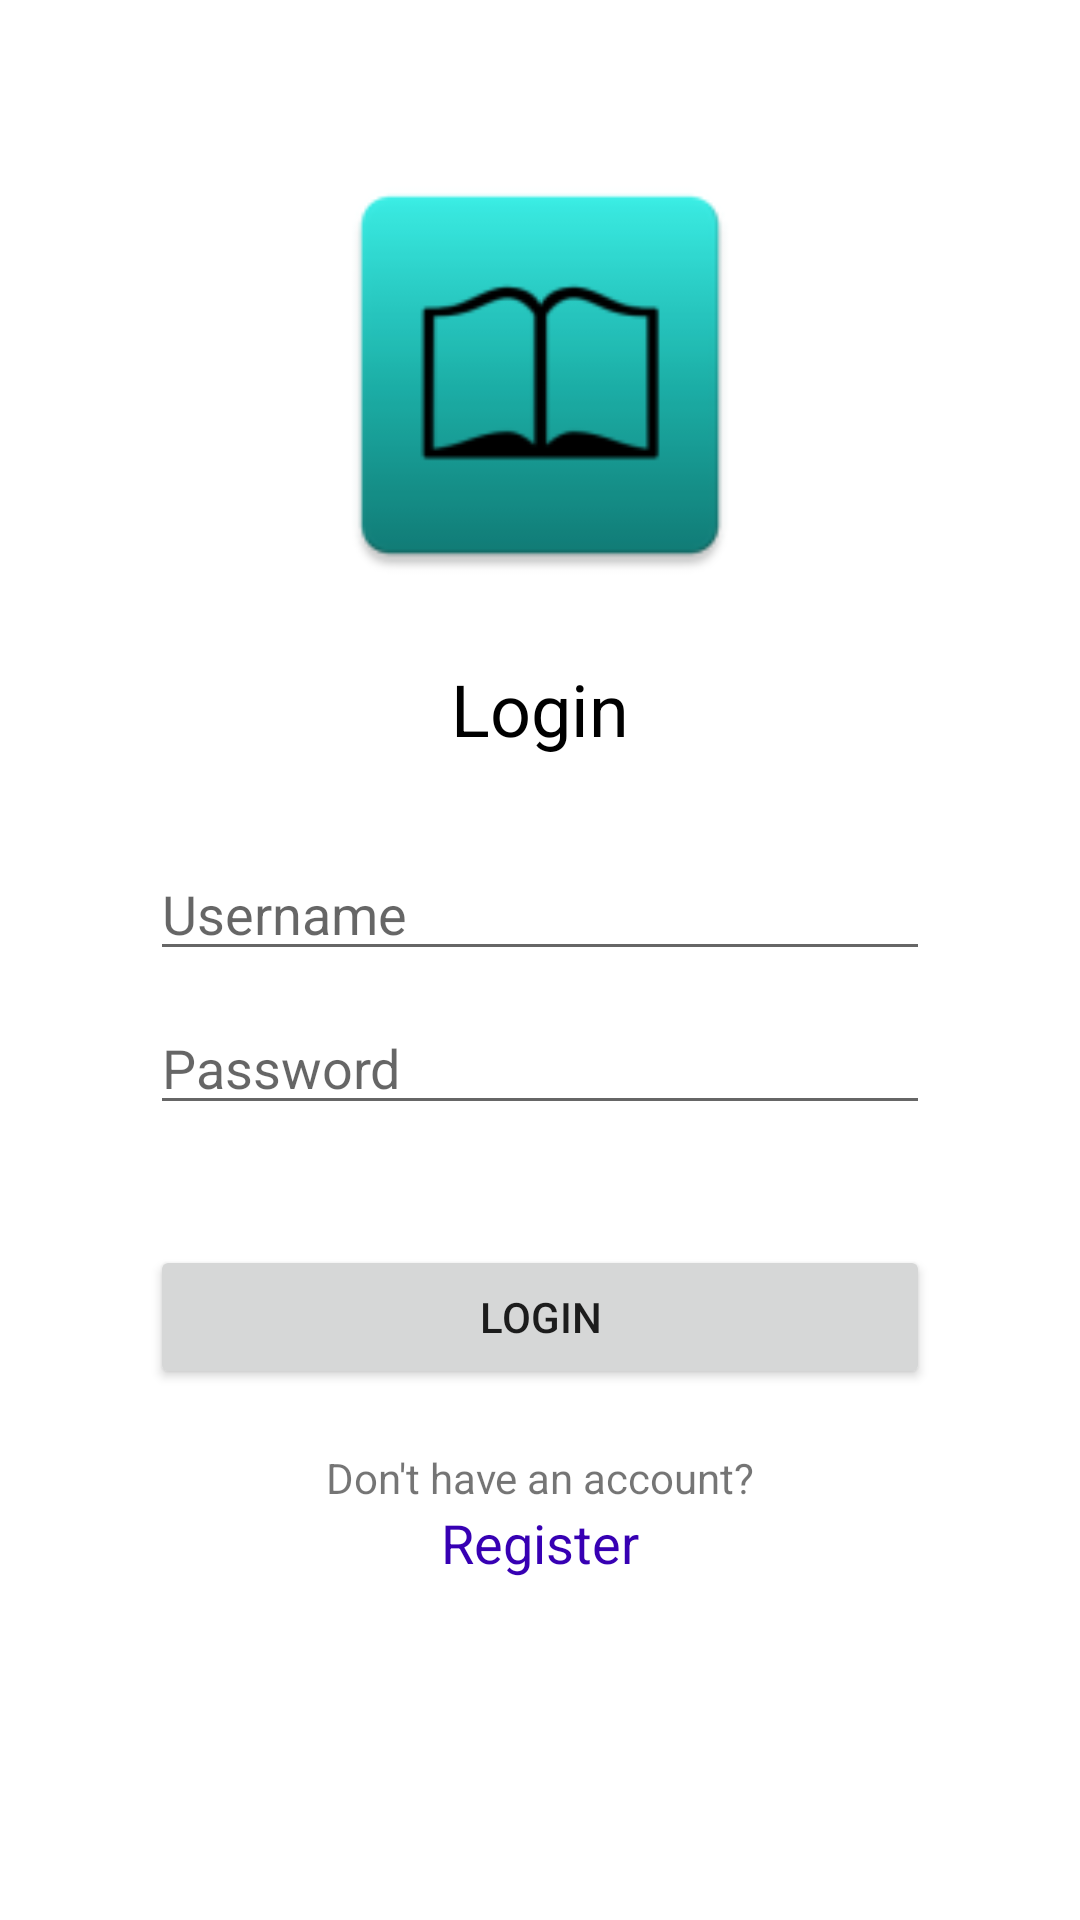

Layout XML and referenced resources for this Android screen:
<!-- AndroidManifest.xml: application theme Theme.EduardAymerich_app_books -->
<!-- res/layout/activity_login.xml -->
<?xml version="1.0" encoding="utf-8"?>
<LinearLayout xmlns:android="http://schemas.android.com/apk/res/android"
    xmlns:app="http://schemas.android.com/apk/res-auto"
    xmlns:tools="http://schemas.android.com/tools"
    android:layout_width="match_parent"
    android:layout_height="match_parent"
    android:orientation="vertical"
    tools:context=".LoginActivity">

    <RelativeLayout
        android:layout_width="fill_parent"
        android:layout_height="wrap_content"
        android:gravity="center_horizontal"
        android:layout_marginTop="50dp"
        android:layout_marginBottom="10dp" >

        <ImageButton
            android:id="@+id/imgbtn"
            android:layout_width="150dp"
            android:layout_height="150dp"
            android:scaleType="fitXY"
            android:gravity="center"
            android:background="@android:color/transparent"
            android:src="@mipmap/ic_launcher" />

    </RelativeLayout>

    <TextView
        android:layout_width="match_parent"
        android:layout_height="wrap_content"
        android:gravity="center"
        android:padding="10dp"
        android:text="@string/login"
        android:textColor="@color/black"
        android:textSize="24sp" />

    <EditText
        android:id="@+id/input_username"
        android:layout_width="match_parent"
        android:layout_height="wrap_content"
        android:hint="@string/username"
        android:layout_marginLeft="50dp"
        android:layout_marginTop="20dp"
        android:layout_marginRight="50dp"
        android:layout_marginBottom="5dp"
        />

    <EditText
        android:id="@+id/input_password"
        android:layout_width="match_parent"
        android:layout_height="wrap_content"
        android:hint="@string/password"
        android:inputType="textPassword"
        android:maxLines="1"
        android:layout_marginLeft="50dp"
        android:layout_marginTop="5dp"
        android:layout_marginRight="50dp"
        android:layout_marginBottom="20dp" />

    <Button
        android:id="@+id/button_login"
        android:layout_width="match_parent"
        android:layout_height="wrap_content"
        android:layout_marginLeft="50dp"
        android:layout_marginTop="20dp"
        android:layout_marginRight="50dp"
        android:layout_marginBottom="20dp"
        android:text="@string/login" />

    <TextView
        android:layout_width="match_parent"
        android:layout_height="wrap_content"
        android:text="@string/not_user"
        android:gravity="center" />

    <TextView
        android:id="@+id/to_register"
        android:layout_width="match_parent"
        android:layout_height="wrap_content"
        android:text="@string/register"
        android:gravity="center"
        android:textSize="18sp"
        android:clickable="true"
        android:onClick="onClickToRegister"
        android:focusable="true"
        android:textColor="?colorPrimaryVariant" />

</LinearLayout>
<!-- resources referenced by this layout -->
<resources>
  <color name="black">#FF000000</color>
  <!-- mipmap ic_launcher: png bitmap (mipmap-hdpi, 3157 bytes) -->
  <string name="login">Login</string>
  <string name="not_user">Don\'t have an account?</string>
  <string name="password">Password</string>
  <string name="register">Register</string>
  <string name="username">Username</string>
  <style name="Theme.EduardAymerich_app_books" parent="Theme.MaterialComponents.DayNight.DarkActionBar">
          
          <item name="colorPrimary">@color/purple_500</item>
          <item name="colorPrimaryVariant">@color/purple_700</item>
          <item name="colorOnPrimary">@color/white</item>
          
          <item name="colorSecondary">@color/teal_200</item>
          <item name="colorSecondaryVariant">@color/teal_700</item>
          <item name="colorOnSecondary">@color/black</item>
          
          <item name="android:statusBarColor" tools:targetApi="l">?attr/colorPrimaryVariant</item>
          
      </style>
  <color name="white">#FFFFFFFF</color>
  <!-- not gathered from this repository: default colours our renderer supplied (Android Studio template values) -->
  <color name="purple_500">#FF6200EE</color>
  <color name="purple_700">#FF3700B3</color>
  <color name="teal_200">#FF03DAC5</color>
  <color name="teal_700">#FF018786</color>
</resources>
